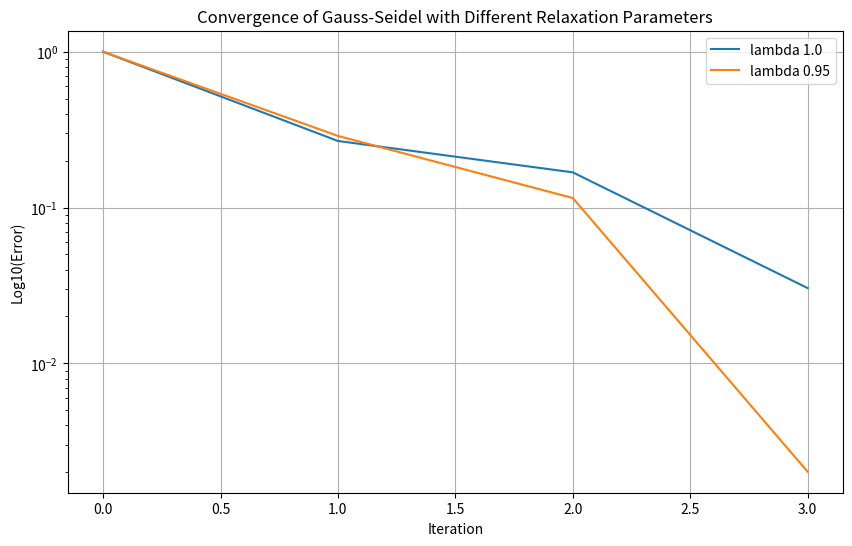

Write the Python code that produced this figure.
import numpy as np
import copy
from scipy.linalg import lu
import matplotlib.pyplot as plt


# Assume no pivoting
def lu_decomposition(A):
    n = len(A)
    
    L = np.eye(n)
    U = np.zeros((n, n))
    
    for i in range(n):
        # 0 <= i < j < n
        # Fill in the U[i][j]
        for j in range(i, n):
            sum = 0
            for k in range(i):
                sum += L[i][k] * U[k][j]
            U[i][j] = A[i][j] - sum
        
        # Fill in the L[j][i]
        for j in range(i+1, n):
            sum = 0
            for k in range(i):
                sum += L[j][k] * U[k][i]
            L[j][i] = (A[j][i] - sum) / U[i][i]
    
    return L, U


A = np.array([[7, 2, -3], 
              [2, 5, -3], 
              [1, -1, 6]])
print(A)

P, L, U = lu(A)

print(P)
print(L)
print(U)

print(np.matmul(L, U))

L1, U1 = lu_decomposition(A)

print(L1)
print(U1)
print(np.matmul(L1, U1))

def gauss_seidel(A, b, tolerance=0.05, max_iteration=100, lamb=1):
    n = len(A)
    x_old = np.zeros(n)
    errors = []
    error = 1
    iteration = 0
    
    while error > tolerance and iteration < max_iteration:
        x_new = np.zeros(n)
        max_error = 0
        for i in range(n):
            sum1 = 0
            sum2 = 0
            for j in range(n):
                if j < i:
                    sum1 += A[i][j] * x_new[j]
                elif j > i:
                    sum2 += A[i][j] * x_old[j]
            new_value = (b[i] - sum1 - sum2) / A[i][i]
            x_new[i] = lamb * new_value + (1 - lamb) * x_old[i]
            max_error = max(max_error, abs((x_new[i] - x_old[i])/ x_new[i]))
        error = max_error
        errors.append(error)
        print(
            f"Iteration {iteration + 1}: {x_new}"
            f"Relative Error = {100 * error}%"
        )
        x_old = x_new
        iteration += 1
        
    return x_new, errors
        
AA = np.array([[6, -2, 1], 
              [5, 10, 1], 
              [-3, 1, 15]], dtype='d')

b = np.array([5, 28, 44], dtype='d')
_, errors_1 = gauss_seidel(AA, b)
_, errors_2 = gauss_seidel(AA, b, lamb=0.95)


plt.figure(figsize=(10, 6))
plt.plot(errors_1, label="lambda 1.0")
plt.plot(errors_2, label="lambda 0.95")
plt.xlabel('Iteration')
plt.ylabel('Log10(Error)')
plt.title('Convergence of Gauss-Seidel with Different Relaxation Parameters')
plt.legend()
plt.grid(True)
plt.yscale('log')
plt.show()